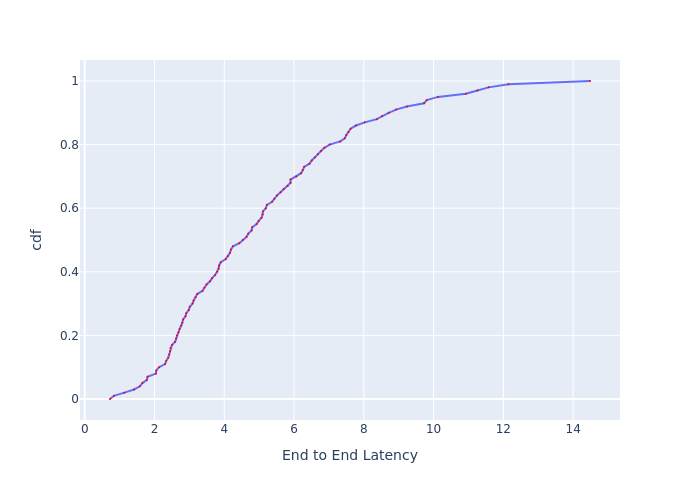

Data behind this chart, as committed beside it:
, cdf, End to End Latency
0, 0.0, 0.7254
1, 0.01, 0.8395
2, 0.02, 1.138
3, 0.03, 1.415
4, 0.04, 1.582
5, 0.05, 1.654
6, 0.06, 1.784
7, 0.07, 1.802
8, 0.08, 2.04
9, 0.09, 2.052
10, 0.1, 2.132
11, 0.11, 2.305
12, 0.12, 2.337
13, 0.13, 2.394
14, 0.14, 2.423
15, 0.15, 2.447
16, 0.16, 2.457
17, 0.17, 2.502
18, 0.18, 2.593
19, 0.19, 2.62
20, 0.2, 2.641
21, 0.21, 2.689
22, 0.22, 2.721
23, 0.23, 2.77
24, 0.24, 2.798
25, 0.25, 2.821
26, 0.26, 2.889
27, 0.27, 2.912
28, 0.28, 2.983
29, 0.29, 3.013
30, 0.3, 3.093
31, 0.31, 3.124
32, 0.32, 3.18
33, 0.33, 3.225
34, 0.34, 3.377
35, 0.35, 3.432
36, 0.36, 3.494
37, 0.37, 3.593
38, 0.38, 3.651
39, 0.39, 3.74
40, 0.4, 3.8
41, 0.41, 3.838
42, 0.42, 3.854
43, 0.43, 3.9
44, 0.44, 4.043
45, 0.45, 4.108
46, 0.46, 4.166
47, 0.47, 4.191
48, 0.48, 4.25
49, 0.49, 4.433
50, 0.5, 4.531
51, 0.51, 4.641
52, 0.52, 4.688
53, 0.53, 4.783
54, 0.54, 4.802
55, 0.55, 4.928
56, 0.56, 4.988
57, 0.57, 5.068
58, 0.58, 5.099
59, 0.59, 5.109
... 41 more rows
